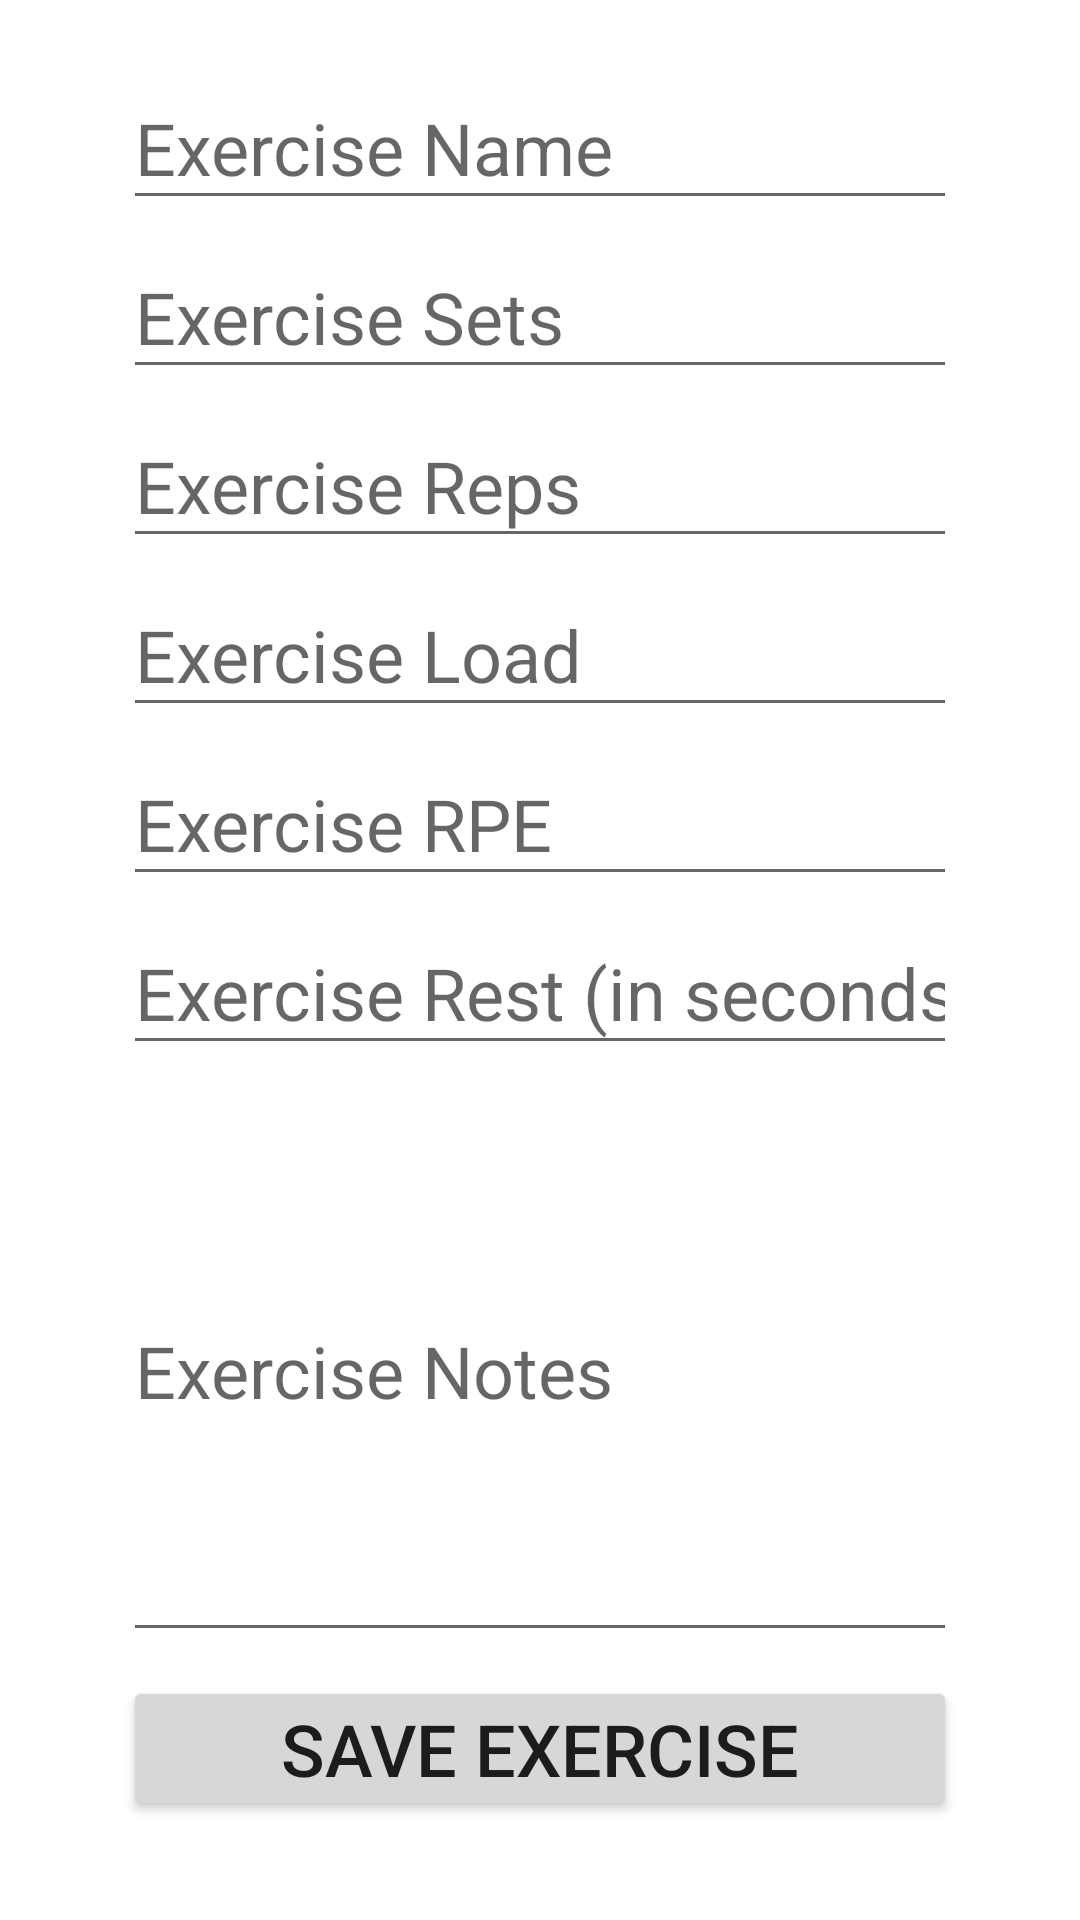

Produce the Android XML layout that renders to this screen, including the resource entries it uses.
<!-- AndroidManifest.xml: application theme Theme.LvlUp -->
<!-- res/layout/activity_exercise_creator.xml -->
<?xml version="1.0" encoding="utf-8"?>
<RelativeLayout xmlns:android="http://schemas.android.com/apk/res/android"
    xmlns:app="http://schemas.android.com/apk/res-auto"
    xmlns:tools="http://schemas.android.com/tools"
    android:layout_width="match_parent"
    android:layout_height="match_parent"
    android:padding="25dp"
    tools:context=".creators_viewers.ExerciseCreator">

    <EditText
        android:id="@+id/exercise_name_edit_text"
        android:layout_width="match_parent"
        android:layout_height="wrap_content"
        android:layout_alignParentTop="true"
        android:textSize="24sp"
        android:paddingVertical="8sp"
        android:layout_marginHorizontal="16sp"
        android:layout_marginBottom="8sp"
        android:hint="Exercise Name"
        />
    <EditText
        android:id="@+id/exercise_sets_edit_text"
        android:layout_width="match_parent"
        android:layout_height="wrap_content"
        android:layout_below="@+id/exercise_name_edit_text"
        android:textSize="24sp"
        android:paddingVertical="8sp"
        android:layout_marginHorizontal="16sp"
        android:layout_marginBottom="8sp"
        android:hint="Exercise Sets"
        android:inputType="number"
        />
    <EditText
        android:id="@+id/exercise_reps_edit_text"
        android:layout_width="match_parent"
        android:layout_height="wrap_content"
        android:layout_below="@+id/exercise_sets_edit_text"
        android:textSize="24sp"
        android:paddingVertical="8sp"
        android:layout_marginHorizontal="16sp"
        android:layout_marginBottom="8sp"
        android:hint="Exercise Reps"
        android:inputType="number"
        />
    <EditText
        android:id="@+id/exercise_load_edit_text"
        android:layout_width="match_parent"
        android:layout_height="wrap_content"
        android:layout_below="@+id/exercise_reps_edit_text"
        android:textSize="24sp"
        android:paddingVertical="8sp"
        android:layout_marginHorizontal="16sp"
        android:layout_marginBottom="8sp"
        android:hint="Exercise Load"
        android:inputType="number"
        />
    <EditText
        android:id="@+id/exercise_rpe_edit_text"
        android:layout_width="match_parent"
        android:layout_height="wrap_content"
        android:layout_below="@+id/exercise_load_edit_text"
        android:textSize="24sp"
        android:paddingVertical="8sp"
        android:layout_marginHorizontal="16sp"
        android:layout_marginBottom="8sp"
        android:hint="Exercise RPE"
        android:inputType="number"
        />
    <EditText
        android:id="@+id/exercise_rest_edit_text"
        android:layout_width="match_parent"
        android:layout_height="wrap_content"
        android:layout_below="@+id/exercise_rpe_edit_text"
        android:textSize="24sp"
        android:paddingVertical="8sp"
        android:layout_marginHorizontal="16sp"
        android:layout_marginBottom="8sp"
        android:hint="Exercise Rest (in seconds)"
        android:inputType="number"
        />
    <EditText
        android:id="@+id/exercise_notes_edit_text"
        android:layout_width="match_parent"
        android:layout_height="wrap_content"
        android:layout_below="@+id/exercise_rest_edit_text"
        android:layout_above="@+id/save_exercise_button"
        android:textSize="24sp"
        android:paddingVertical="8sp"
        android:layout_marginHorizontal="16sp"
        android:layout_marginBottom="8sp"
        android:hint="Exercise Notes"
        />
    <Button
        android:id="@+id/save_exercise_button"
        android:layout_width="match_parent"
        android:layout_height="wrap_content"
        android:layout_alignParentBottom="true"
        android:layout_marginHorizontal="16sp"
        android:layout_marginBottom="8sp"
        android:text="SAVE EXERCISE"
        android:textSize="24sp"
        android:paddingVertical="8sp"
        />

</RelativeLayout>
<!-- resources referenced by this layout -->
<resources>
  <style name="Theme.LvlUp" parent="Theme.MaterialComponents.DayNight.DarkActionBar">
          
          <item name="colorPrimary">#a4cf3a</item>
          <item name="colorPrimaryVariant">#2B3310</item>
          <item name="colorOnPrimary">#051E1C</item>
          
          <item name="colorSecondary">#080728</item>
          <item name="colorSecondaryVariant">#0B3147</item>
          <item name="colorOnSecondary">@color/black</item>
          
          <item name="android:statusBarColor">?attr/colorPrimaryVariant</item>
          
      </style>
  <color name="black">#FF000000</color>
</resources>
